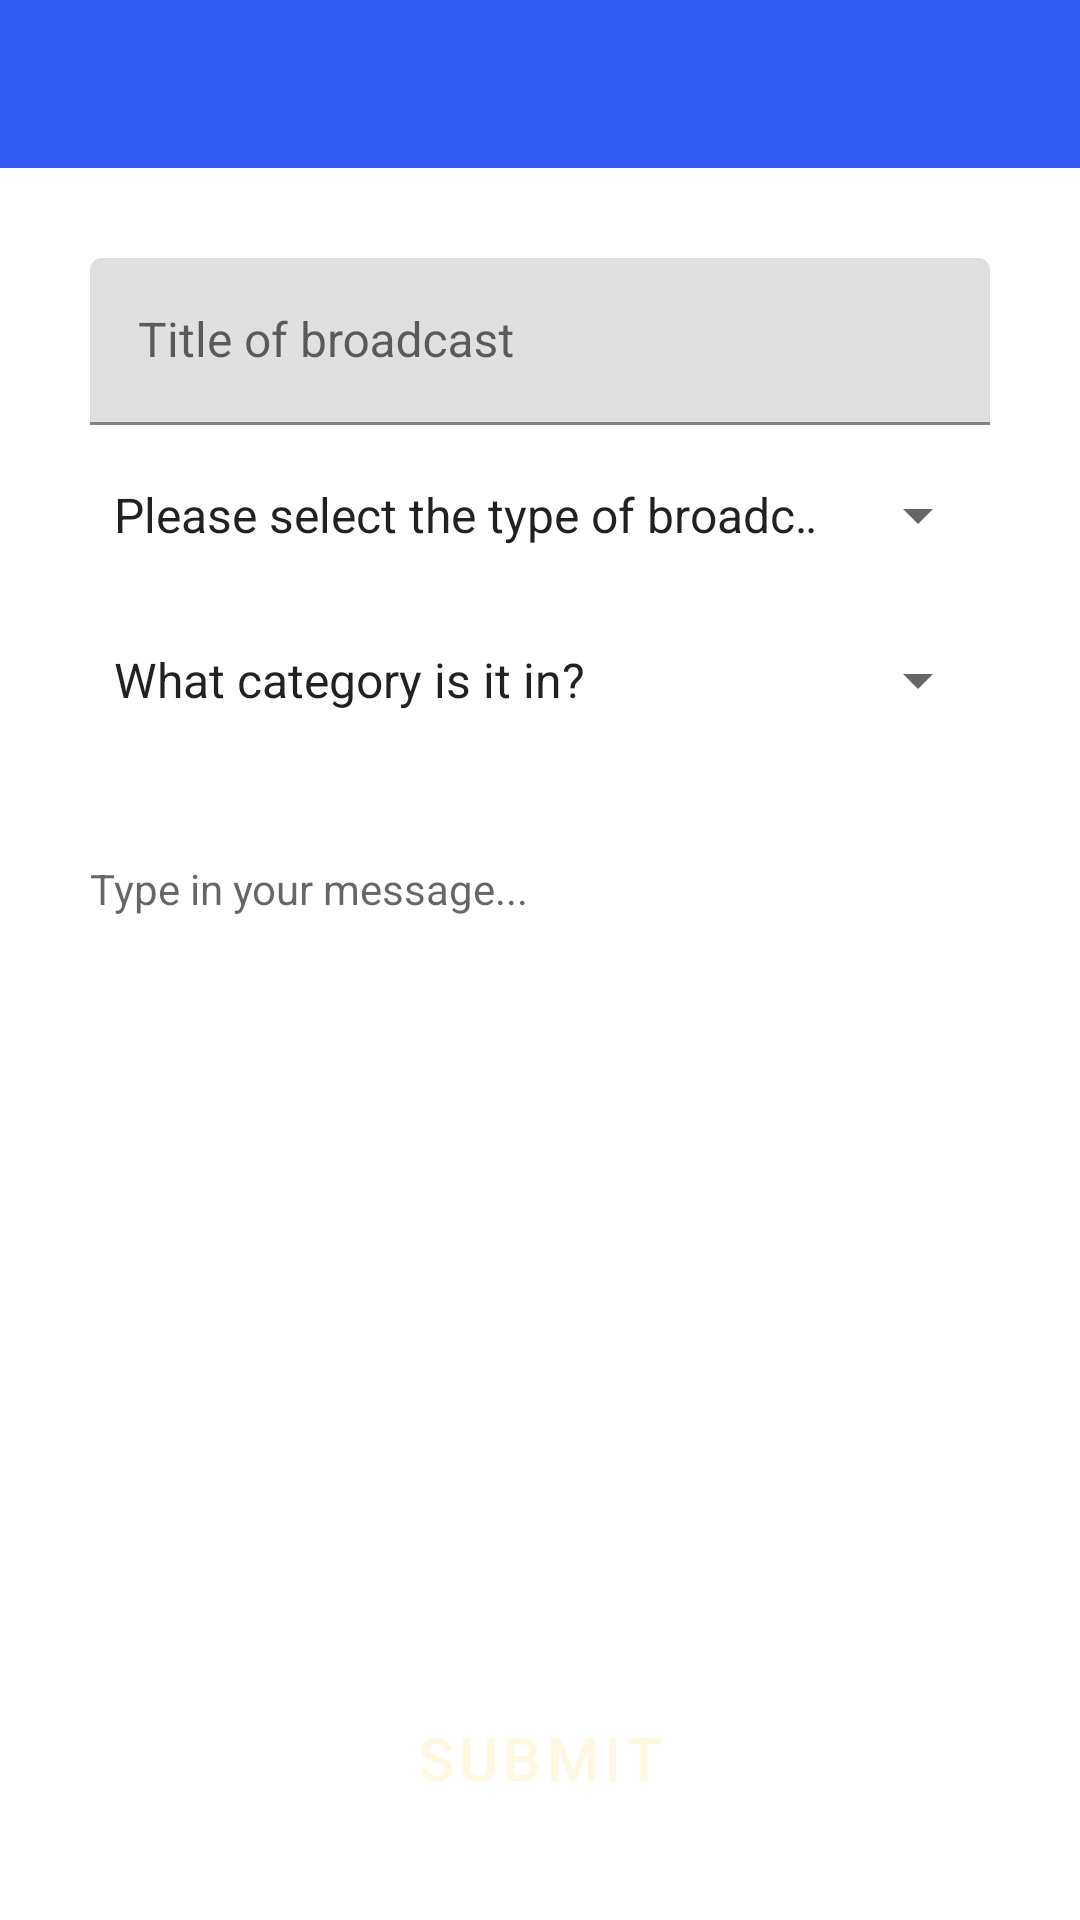

Write the Android layout XML for this screen, with the resource values it uses.
<!-- AndroidManifest.xml: application theme AppTheme -->
<!-- res/layout/fragment_broadcast_message.xml -->
<?xml version="1.0" encoding="utf-8"?>
<LinearLayout xmlns:android="http://schemas.android.com/apk/res/android"
    xmlns:app="http://schemas.android.com/apk/res-auto"
    android:layout_width="match_parent"
    android:layout_height="match_parent"
    android:orientation="vertical">

    <androidx.appcompat.widget.Toolbar
        android:id="@+id/toolbar"
        android:layout_width="match_parent"
        android:layout_height="?attr/actionBarSize"
        android:background="?attr/colorPrimary"
        android:fitsSystemWindows="false"
        android:theme="@style/ThemeOverlay.AppCompat.Dark.ActionBar"
        app:contentInsetStartWithNavigation="0dp"
        app:popupTheme="@style/ThemeOverlay.AppCompat.Light" />

    <LinearLayout
        android:layout_width="match_parent"
        android:layout_height="match_parent"
        android:orientation="vertical"
        android:padding="15dp">

        <LinearLayout
            android:layout_width="match_parent"
            android:layout_height="wrap_content"
            android:gravity="center_vertical"
            android:orientation="vertical"
            android:padding="@dimen/spacing_large">

            <com.google.android.material.textfield.TextInputLayout
                android:layout_width="match_parent"
                android:layout_height="match_parent">
                <com.google.android.material.textfield.TextInputEditText
                    android:id="@+id/id_no"
                    android:layout_width="match_parent"
                    android:layout_height="wrap_content"
                    style="@style/EditText.Flat.Grey"
                    android:inputType="text"
                    android:hint="Title of broadcast"/>
            </com.google.android.material.textfield.TextInputLayout>

            <View
                android:layout_width="0dp"
                android:layout_height="5dp" />

            <Spinner
                android:id="@+id/type_broadcast"
                android:layout_width="match_parent"
                android:layout_height="@dimen/spacing_xxlarge"
                android:drawSelectorOnTop="true"
                android:entries="@array/type_broadcast"/>

            <View
                android:layout_width="0dp"
                android:layout_height="5dp" />


            <Spinner
                android:id="@+id/target_group"
                android:layout_width="match_parent"
                android:layout_height="@dimen/spacing_xxlarge"
                android:drawSelectorOnTop="true"
                android:entries="@array/category"/>

            <View
                android:layout_width="0dp"
                android:layout_height="5dp" />




        </LinearLayout>

        <LinearLayout
            android:layout_width="match_parent"
            android:layout_height="wrap_content"
            android:layout_weight="1">

            <EditText
                android:id="@+id/et_post"
                android:layout_width="match_parent"
                android:layout_height="match_parent"
                android:background="@android:color/transparent"
                android:gravity="top"
                android:hint="Type in your message..."
                android:padding="@dimen/spacing_large"
                android:textSize="14dp" />

        </LinearLayout>



        <LinearLayout
            android:layout_width="match_parent"
            android:layout_height="wrap_content"
            android:orientation="vertical">

            <androidx.appcompat.widget.AppCompatButton
                android:id="@+id/bt_submit"
                android:layout_width="match_parent"
                android:layout_height="wrap_content"
                android:layout_gravity="center"
                android:paddingLeft="@dimen/spacing_large"
                android:paddingRight="@dimen/spacing_large"
                android:layout_margin="15dp"
                android:text="SUBMIT"
                android:textColor="@color/amber_50"
                android:textSize="20sp"
                style="@style/Widget.MaterialComponents.Button"/>
        </LinearLayout>

    </LinearLayout>




</LinearLayout>
<!-- resources referenced by this layout -->
<resources>
  <string-array name="category">
          <item>What category is it in?</item>
          <item>General</item>
          <item>Supplies</item>
          <item>Hospital Condition</item>
  
      </string-array>
  <string-array name="type_broadcast">
          <item>Please select the type of broadcast</item>
          <item>Informational</item>
      </string-array>
  <color name="amber_50">#FFF8E1</color>
  <dimen name="spacing_large">15dp</dimen>
  <dimen name="spacing_xxlarge">50dp</dimen>
  <style name="EditText.Flat.Grey" parent="@style/AppTheme">
          <item name="android:textColorHint">@color/grey_40</item>
          <item name="android:textAppearance">@style/Base.TextAppearance.AppCompat.Subhead</item>
          <item name="android:textColor">@color/grey_90</item>
      </style>
  <style name="AppTheme" parent="MyMaterialTheme" />
  <color name="grey_40">#999999</color>
  <color name="grey_90">#263238</color>
  <style name="MyMaterialTheme" parent="Theme.MaterialComponents.Light.NoActionBar">
          
          <item name="colorPrimary">@color/colorPrimary</item>
          <item name="colorPrimaryDark">@color/colorPrimaryDark</item>
          <item name="colorSecondary">@color/colorPrimary</item>
          <item name="colorOnSecondary">@color/white_greyish</item>
          <item name="colorAccent">@color/colorAccent</item>
          <item name="textAppearanceButton">@style/AppTextAppearance.Button</item>
          <item name="windowActionModeOverlay">true</item>
          
          <item name="android:actionModeBackground">@color/blue_grey_600</item>
          <item name="android:dialogTheme">@style/Dialog.Theme</item>
      </style>
  <color name="colorPrimary">#325BF1</color>
  <color name="colorPrimaryDark">#111AD6</color>
  <color name="white_greyish">#EEEEEE</color>
  <color name="colorAccent">#D81B60</color>
  <style name="AppTextAppearance.Button" parent="TextAppearance.MaterialComponents.Button">
          <item name="android:textAllCaps">true</item>
      </style>
  <color name="blue_grey_600">#546E7A</color>
  <style name="Dialog.Theme" parent="Theme.AppCompat.Light.Dialog">
          <item name="colorPrimary">@color/colorPrimary</item>
          <item name="colorPrimaryDark">@color/colorPrimaryDark</item>
          <item name="colorAccent">@color/colorAccent</item>
      </style>
</resources>
